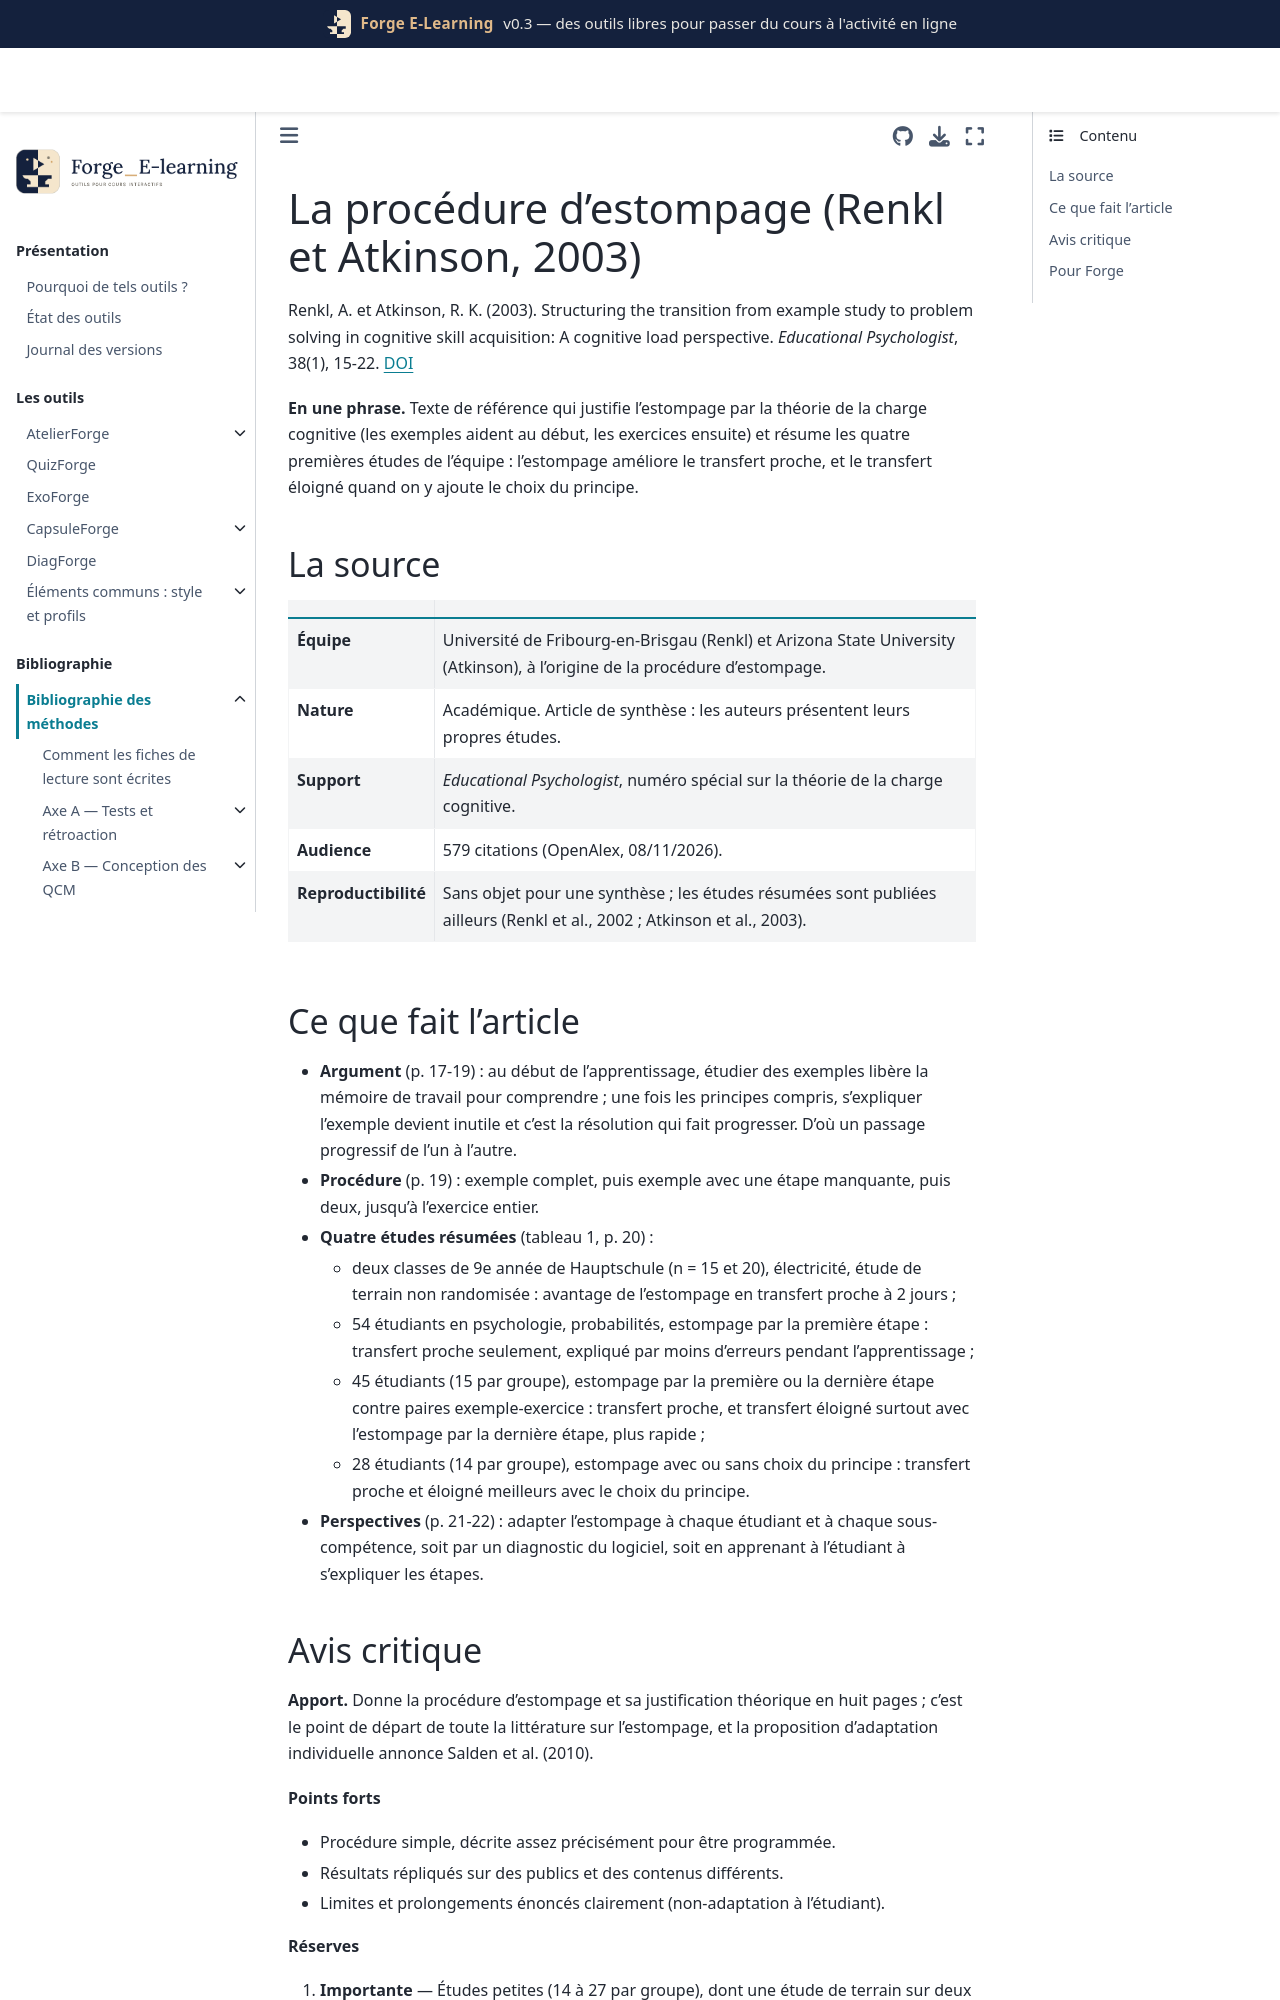

repository: Benoit2lattre/Forge_E-Learning · page: reference/D_exemples_guidage/renkl2003.html · generator: jekyll

---
cle: renkl2003
reference: "Renkl, A. et Atkinson, R. K. (2003). Structuring the transition from example study to problem solving in cognitive skill acquisition: A cognitive load perspective. Educational Psychologist, 38(1), 15-22."
doi: 10.1207/S15326985EP3801_3
axe: [D1]
type_etude: synthèse théorique et revue de quatre études de l'équipe
public: élèves de Hauptschule (physique) et étudiants en psychologie (probabilités)
lecture: texte complet, 08/11/2026
regles:
  - outil: ExoForge
    regle: "proposer chaque type d'exercice en séquence estompée : exemple complet, puis une étape à compléter, puis deux, puis l'exercice entier"
    niveau: B
    transferabilite: moyenne
  - outil: ExoForge
    regle: "à terme, adapter l'estompage à chaque étudiant et à chaque sous-compétence plutôt qu'à un étudiant type"
    niveau: D
    transferabilite: forte
    note: "proposition des auteurs, testée ensuite par Salden et al. (2010)"
---

# La procédure d'estompage (Renkl et Atkinson, 2003)

Renkl, A. et Atkinson, R. K. (2003). Structuring the transition from example study to problem solving in cognitive skill acquisition: A cognitive load perspective. *Educational Psychologist*, 38(1), 15-22. [DOI](https://doi.org/10.1207/S15326985EP3801_3)

**En une phrase.** Texte de référence qui justifie l'estompage par la théorie de la charge cognitive (les exemples aident au début, les exercices ensuite) et résume les quatre premières études de l'équipe : l'estompage améliore le transfert proche, et le transfert éloigné quand on y ajoute le choix du principe.

## La source

| | |
| --- | --- |
| **Équipe** | Université de Fribourg-en-Brisgau (Renkl) et Arizona State University (Atkinson), à l'origine de la procédure d'estompage. |
| **Nature** | Académique. Article de synthèse : les auteurs présentent leurs propres études. |
| **Support** | *Educational Psychologist*, numéro spécial sur la théorie de la charge cognitive. |
| **Audience** | 579 citations (OpenAlex, 08/11/2026). |
| **Reproductibilité** | Sans objet pour une synthèse ; les études résumées sont publiées ailleurs (Renkl et al., 2002 ; Atkinson et al., 2003). |

## Ce que fait l'article

- **Argument** (p. 17-19) : au début de l'apprentissage, étudier des exemples libère la mémoire de travail pour comprendre ; une fois les principes compris, s'expliquer l'exemple devient inutile et c'est la résolution qui fait progresser. D'où un passage progressif de l'un à l'autre.
- **Procédure** (p. 19) : exemple complet, puis exemple avec une étape manquante, puis deux, jusqu'à l'exercice entier.
- **Quatre études résumées** (tableau 1, p. 20) :
  - deux classes de 9e année de Hauptschule (n = 15 et 20), électricité, étude de terrain non randomisée : avantage de l'estompage en transfert proche à 2 jours ;
  - 54 étudiants en psychologie, probabilités, estompage par la première étape : transfert proche seulement, expliqué par moins d'erreurs pendant l'apprentissage ;
  - 45 étudiants (15 par groupe), estompage par la première ou la dernière étape contre paires exemple-exercice : transfert proche, et transfert éloigné surtout avec l'estompage par la dernière étape, plus rapide ;
  - 28 étudiants (14 par groupe), estompage avec ou sans choix du principe : transfert proche et éloigné meilleurs avec le choix du principe.
- **Perspectives** (p. 21-22) : adapter l'estompage à chaque étudiant et à chaque sous-compétence, soit par un diagnostic du logiciel, soit en apprenant à l'étudiant à s'expliquer les étapes.
